Image classification data set "split_cnn_dataset" (Luki26-png/mango-leaf-classifier on GitHub). Class labels (3): apel mango, dodol mango, harum manis mango.

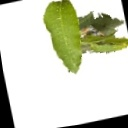
Label: dodol mango

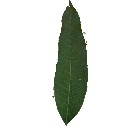
Label: apel mango

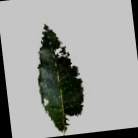
Label: dodol mango

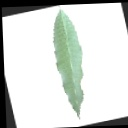
Label: harum manis mango

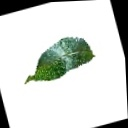
Label: apel mango

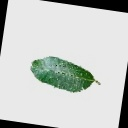
Label: apel mango
